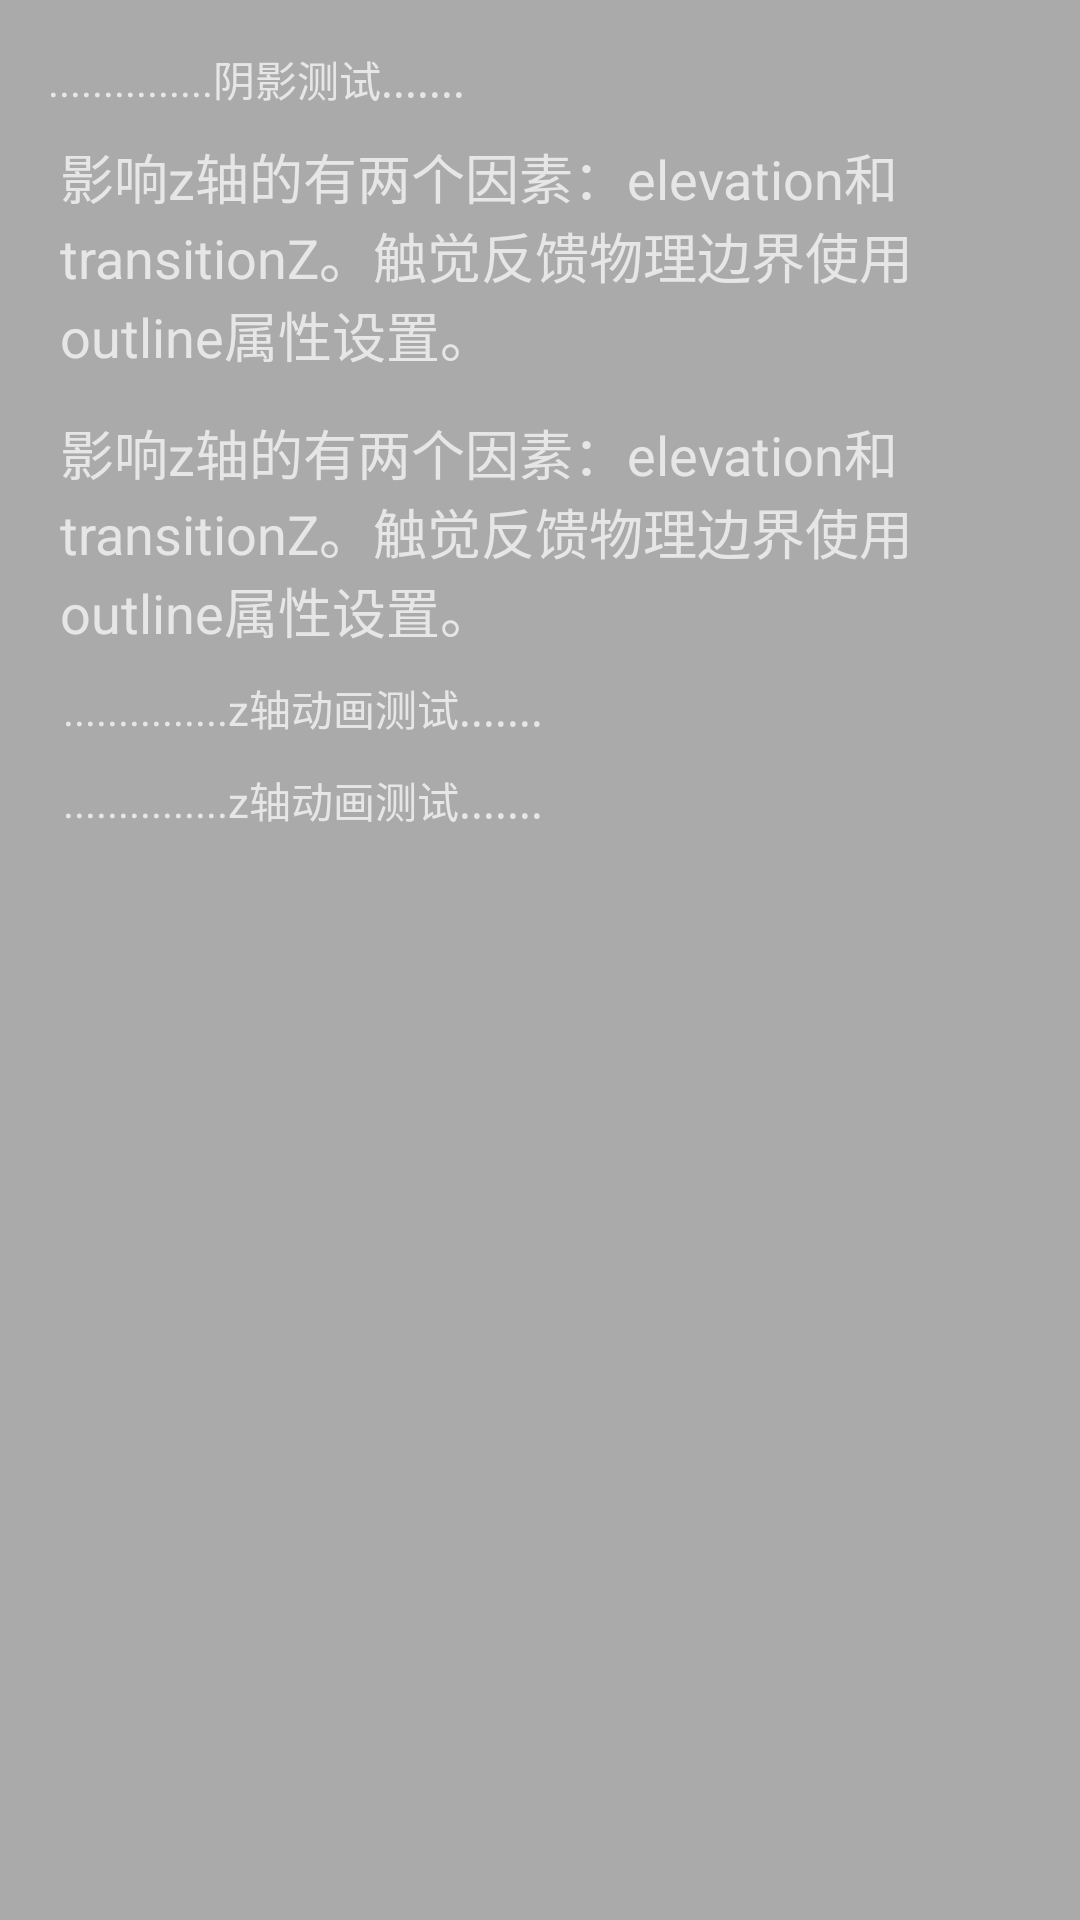

Produce the Android XML layout that renders to this screen, including the resource entries it uses.
<!-- AndroidManifest.xml: application theme AppTheme -->
<!-- res/layout/activity_shadows.xml -->
<?xml version="1.0" encoding="utf-8"?>
<LinearLayout xmlns:android="http://schemas.android.com/apk/res/android"
    android:orientation="vertical"
    android:layout_width="match_parent"
    android:layout_height="match_parent"
    android:background="@android:color/darker_gray"
    android:padding="@dimen/activity_horizontal_margin">

    <TextView
        android:layout_width="match_parent"
        android:layout_height="wrap_content"
        android:layout_marginBottom="5dp"
        android:text="...............阴影测试......."/>

    <TextView
        android:id="@+id/shadows_show"
        android:layout_width="wrap_content"
        android:layout_height="wrap_content"
        android:text="@string/shadows_introduce"
        android:padding="4dp"
        android:textSize="18dp"
        android:elevation="10dp" />


    <TextView
        android:layout_width="wrap_content"
        android:layout_height="wrap_content"
        android:text="@string/shadows_introduce"
        android:padding="4dp"
        android:textSize="18dp"
        android:layout_marginTop="5dp" />

    <TextView
        android:layout_width="match_parent"
        android:layout_height="wrap_content"
        android:layout_margin="5dp"
        android:text="...............z轴动画测试......."/>
    <RelativeLayout
        android:layout_width="match_parent"
        android:layout_height="wrap_content">

        <ImageView
            android:layout_width="wrap_content"
            android:layout_height="wrap_content"
            android:id="@+id/image1"
            android:background="@mipmap/ic_launcher"
            android:layout_marginLeft="30dp" />

        <ImageView
            android:layout_width="wrap_content"
            android:layout_height="wrap_content"
            android:background="@mipmap/ic_launcher" />
    </RelativeLayout>
    <TextView
        android:layout_width="match_parent"
        android:layout_height="wrap_content"
        android:layout_margin="5dp"
        android:text="...............z轴动画测试......."/>
    <LinearLayout
        android:layout_width="match_parent"
        android:layout_height="wrap_content"
        android:orientation="horizontal">
        <ImageView
            android:layout_width="wrap_content"
            android:layout_height="wrap_content"
            android:background="@drawable/mycircle"
            android:padding="2dp"
            android:layout_margin="2dp"
            android:src="@mipmap/ic_launcher"/>
        <ImageView
            android:layout_width="wrap_content"
            android:layout_height="wrap_content"
            android:src="@mipmap/ic_launcher"
            android:background="@drawable/mycircle"
            android:padding="2dp"
            android:layout_margin="2dp"
            android:tint="#2C3E50"/>
        <ImageView
            android:layout_width="wrap_content"
            android:layout_height="wrap_content"
            android:src="@mipmap/ic_launcher"
            android:background="@drawable/mycircle"
            android:padding="2dp"
            android:layout_margin="2dp"
            android:tint="#B4BCBC"/>
    </LinearLayout>
</LinearLayout>
<!-- resources referenced by this layout -->
<resources>
  <dimen name="activity_horizontal_margin">16dp</dimen>
  <string name="shadows_introduce">影响z轴的有两个因素：elevation和transitionZ。触觉反馈物理边界使用outline属性设置。</string>
  <style name="AppTheme" parent="android:Theme.Material">
          
          <item name="android:colorPrimary">@android:color/holo_blue_light</item>
          <item name="android:colorPrimaryDark">@android:color/holo_blue_dark</item>
      </style>
</resources>
